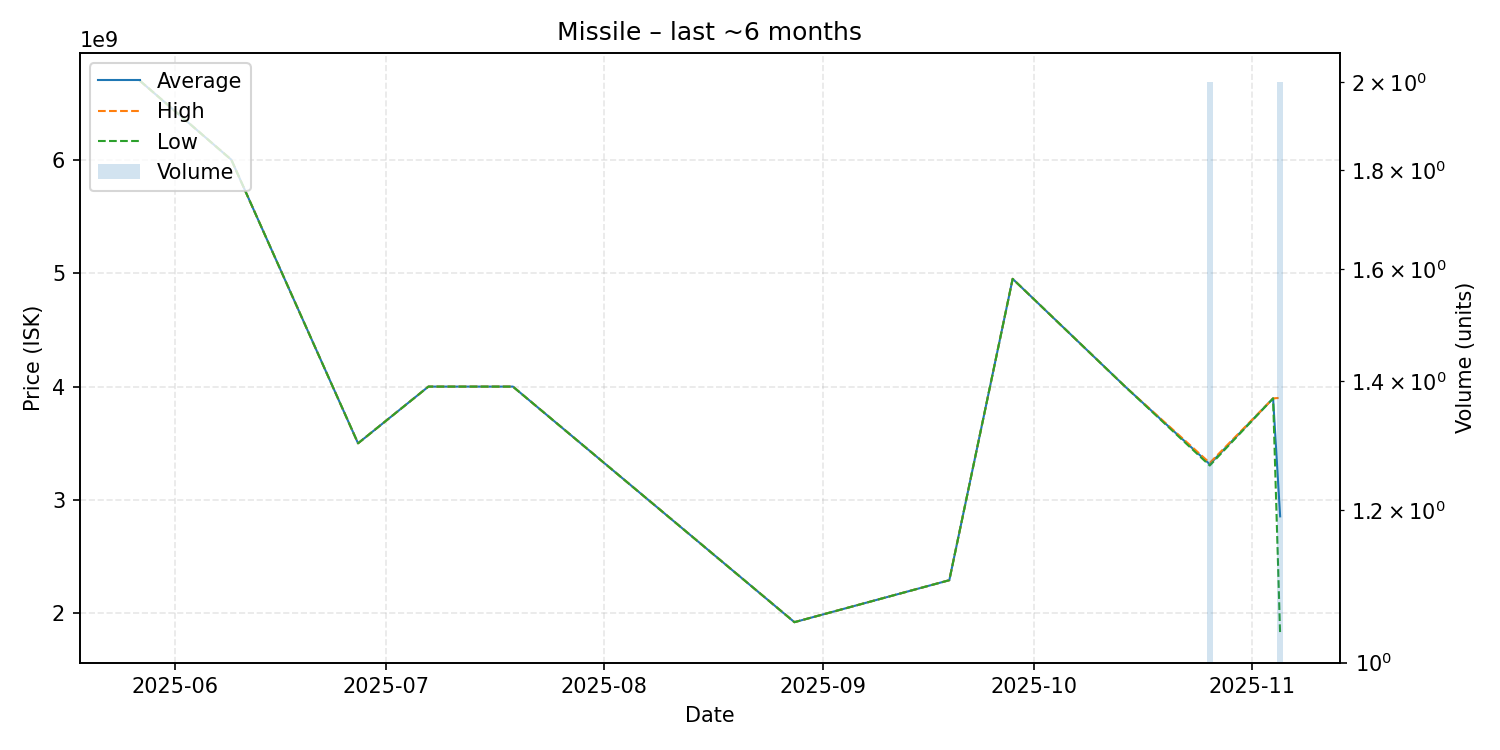

The data file committed next to this chart (first rows):
date, average, highest, lowest, order_count, volume
2025-05-27, 6697000000, 6697000000, 6697000000, 1, 1
2025-06-09, 6000000000, 6000000000, 6000000000, 1, 1
2025-06-27, 3500000000, 3500000000, 3500000000, 1, 1
2025-07-07, 4000000000, 4000000000, 4000000000, 1, 1
2025-07-19, 4000000000, 4000000000, 4000000000, 1, 1
2025-08-28, 1923000000, 1923000000, 1923000000, 1, 1
2025-09-19, 2293000000, 2293000000, 2293000000, 1, 1
2025-09-28, 4950000000, 4950000000, 4950000000, 1, 1
2025-10-14, 3999000000, 3999000000, 3999000000, 1, 1
2025-10-26, 3315500000, 3327000000, 3304000000, 2, 2
2025-11-04, 3896000000, 3896000000, 3896000000, 1, 1
2025-11-05, 2856000000, 3901000000, 1811000000, 2, 2
